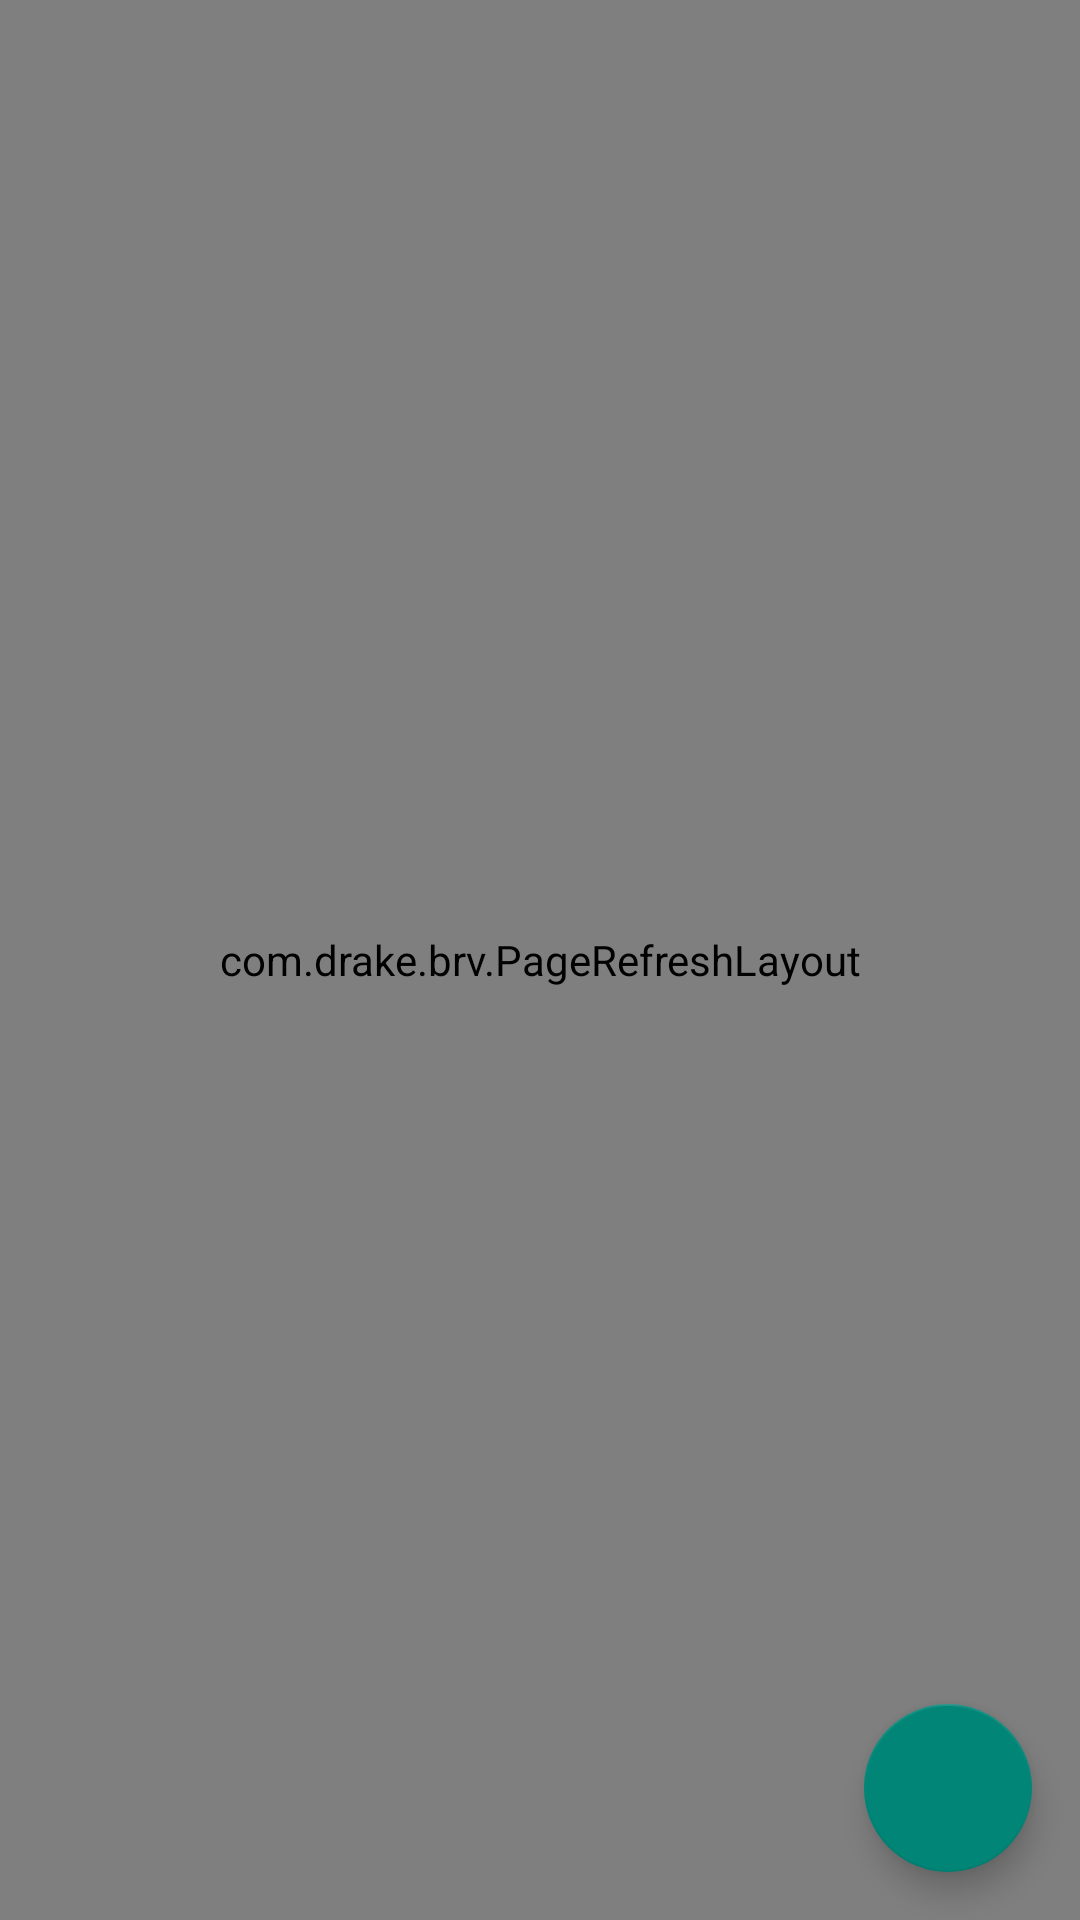

The Android layout XML behind this screen, and the referenced resources:
<!-- AndroidManifest.xml: application theme Theme.FirestoreRecyclerviewPaginationDemoMVVM -->
<!-- res/layout/activity_main.xml -->
<?xml version="1.0" encoding="utf-8"?>
<androidx.constraintlayout.widget.ConstraintLayout xmlns:android="http://schemas.android.com/apk/res/android"
    xmlns:app="http://schemas.android.com/apk/res-auto"
    xmlns:tools="http://schemas.android.com/tools"
    android:layout_width="match_parent"
    android:layout_height="match_parent"
    tools:context=".MainActivity">

    <com.drake.brv.PageRefreshLayout
        android:id="@+id/mainAct_page"
        android:layout_width="0dp"
        android:layout_height="0dp"
        app:stateEnabled="true"
        app:layout_constraintBottom_toBottomOf="parent"
        app:layout_constraintEnd_toEndOf="parent"
        app:layout_constraintStart_toStartOf="parent"
        app:layout_constraintTop_toTopOf="parent">

        <androidx.recyclerview.widget.RecyclerView
            android:id="@+id/mainAct_rec_post"
            android:layout_width="match_parent"
            android:layout_height="match_parent" />



    </com.drake.brv.PageRefreshLayout>
    <com.google.android.material.floatingactionbutton.FloatingActionButton
        android:id="@+id/mainAct_btn_new_post"
        android:layout_width="wrap_content"
        android:layout_height="wrap_content"
        android:layout_margin="16dp"
        android:src="@drawable/ic_baseline_add_24"
        app:layout_constraintBottom_toBottomOf="parent"
        app:layout_constraintEnd_toEndOf="parent" />
</androidx.constraintlayout.widget.ConstraintLayout>
<!-- resources referenced by this layout -->
<resources>
  <style name="Theme.FirestoreRecyclerviewPaginationDemoMVVM" parent="Theme.Design.Light.NoActionBar">
          
          <item name="colorPrimary">@color/purple_500</item>
          <item name="colorPrimaryVariant">@color/purple_700</item>
          <item name="colorOnPrimary">@color/white</item>
          
          <item name="colorSecondary">@color/teal_200</item>
          <item name="colorSecondaryVariant">@color/teal_700</item>
          <item name="colorOnSecondary">@color/black</item>
          
          <item name="android:statusBarColor" tools:targetApi="l">?attr/colorPrimaryVariant</item>
          
      </style>
  <!-- not gathered from this repository: default colours our renderer supplied (Android Studio template values) -->
  <color name="purple_500">#FF6200EE</color>
  <color name="purple_700">#FF3700B3</color>
  <color name="teal_200">#FF03DAC5</color>
  <color name="teal_700">#FF018786</color>
  <color name="black">#FF000000</color>
  <color name="white">#FFFFFFFF</color>
</resources>
